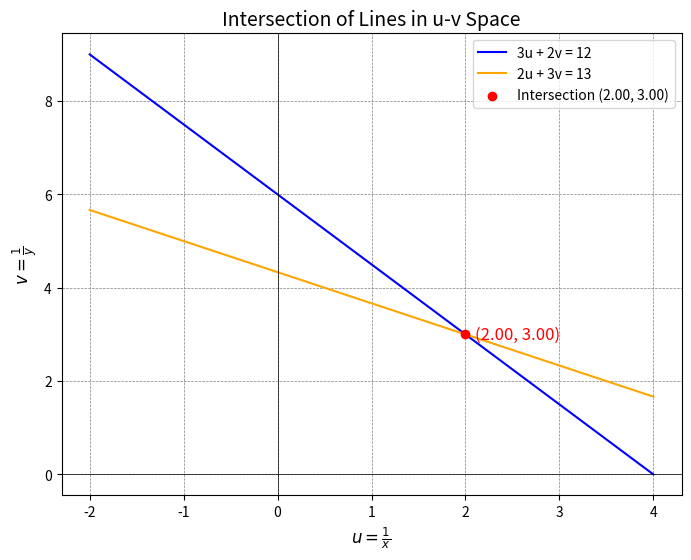

Write Python code to recreate this figure. (Note: this script raises an exception after producing the figure.)
import numpy as np
import matplotlib.pyplot as plt

# Define the lines
def line1(u1):
    return (12 - 3 * u1) / 2

def line2(u1):
    return (13 -2 * u1) / 3

# Define the range of u1
u1 = np.linspace(-2, 4, 1000)

# Compute v values for both lines
v1 = line1(u1)
v2 = line2(u1)

# Solve for the intersection point
A = np.array([[3, 2], [2, 3]])
b = np.array([12, 13])
intersection = np.linalg.solve(A, b)  # [u, v]

# Plot the lines
plt.figure(figsize=(8, 6))
plt.plot(u1, v1, label='3u + 2v = 12', color='blue')
plt.plot(u1, v2, label='2u + 3v = 13', color='orange')

# Mark the intersection point
plt.scatter(intersection[0], intersection[1], color='red', label=f'Intersection ({intersection[0]:.2f}, {intersection[1]:.2f})', zorder=5)
plt.text(intersection[0] + 0.1, intersection[1] - 0.1, 
         f'({intersection[0]:.2f}, {intersection[1]:.2f})', 
         fontsize=12, color='red')

# Customize labels and styling
plt.xlabel(r'$u = \frac{1}{x}$', fontsize=12)
plt.ylabel(r'$v = \frac{1}{y}$', fontsize=12)
plt.axhline(0, color='black', linewidth=0.5)
plt.axvline(0, color='black', linewidth=0.5)
plt.grid(color='gray', linestyle='--', linewidth=0.5)
plt.legend(fontsize=10)

# Show the plot
plt.title("Intersection of Lines in u-v Space", fontsize=14)
plt.savefig('../figs/fig.pdf')
plt.show()

